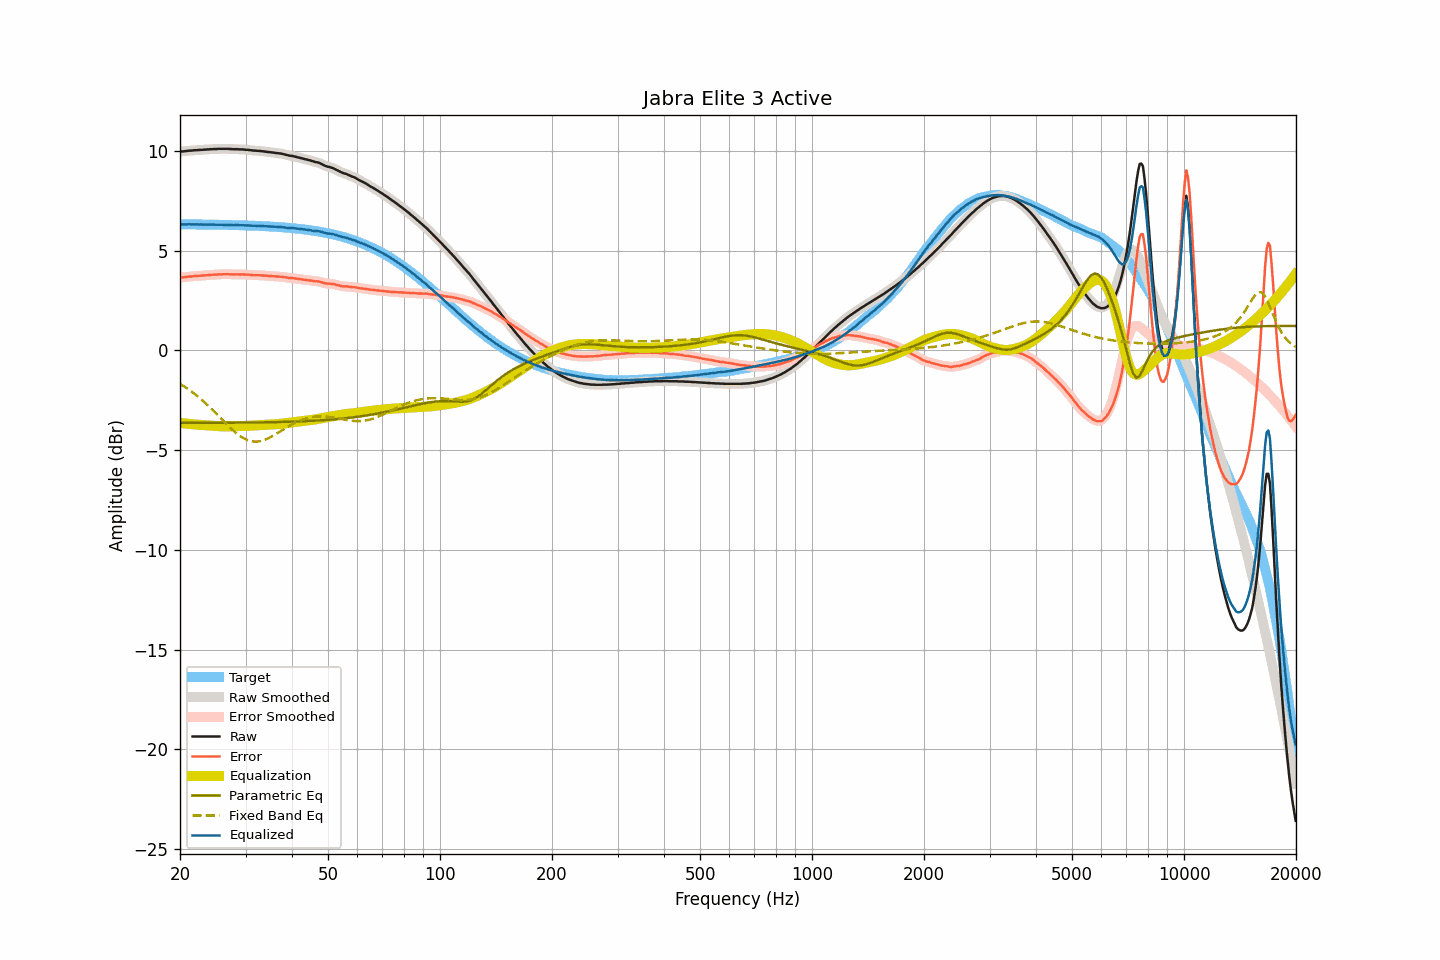

The data file committed next to this chart (first rows):
frequency, raw, smoothed, error, error_smoothed, equalization, parametric_eq, fixed_band_eq, equalized_raw, equalized_smoothed, target
20.00, 9.96, 9.96, 3.64, 3.64, -3.64, -3.64, -1.68, 6.32, 6.32, 6.31
20.20, 9.97, 9.96, 3.65, 3.65, -3.65, -3.64, -1.73, 6.32, 6.31, 6.31
20.40, 9.97, 9.97, 3.65, 3.66, -3.66, -3.64, -1.78, 6.31, 6.31, 6.31
20.61, 9.98, 9.98, 3.66, 3.67, -3.67, -3.64, -1.83, 6.31, 6.31, 6.31
20.81, 9.99, 9.99, 3.68, 3.68, -3.68, -3.64, -1.89, 6.31, 6.31, 6.31
21.02, 10.00, 10.00, 3.69, 3.69, -3.69, -3.64, -1.94, 6.31, 6.31, 6.31
21.23, 10.01, 10.00, 3.70, 3.69, -3.69, -3.64, -2.00, 6.31, 6.31, 6.31
21.44, 10.01, 10.01, 3.70, 3.70, -3.70, -3.64, -2.06, 6.31, 6.31, 6.31
21.66, 10.02, 10.02, 3.71, 3.71, -3.71, -3.64, -2.12, 6.31, 6.31, 6.31
21.87, 10.03, 10.02, 3.72, 3.72, -3.72, -3.64, -2.18, 6.31, 6.31, 6.31
22.09, 10.03, 10.03, 3.72, 3.72, -3.72, -3.64, -2.24, 6.31, 6.31, 6.31
22.31, 10.04, 10.04, 3.73, 3.73, -3.73, -3.64, -2.31, 6.31, 6.31, 6.31
22.54, 10.04, 10.04, 3.73, 3.73, -3.73, -3.64, -2.37, 6.30, 6.30, 6.31
22.76, 10.05, 10.05, 3.74, 3.74, -3.74, -3.64, -2.44, 6.31, 6.31, 6.30
22.99, 10.05, 10.05, 3.74, 3.75, -3.75, -3.64, -2.51, 6.30, 6.30, 6.30
23.22, 10.06, 10.06, 3.75, 3.75, -3.75, -3.64, -2.59, 6.30, 6.30, 6.30
23.45, 10.06, 10.06, 3.76, 3.76, -3.76, -3.64, -2.66, 6.30, 6.30, 6.30
23.69, 10.07, 10.07, 3.77, 3.77, -3.76, -3.64, -2.74, 6.30, 6.30, 6.30
23.92, 10.07, 10.07, 3.77, 3.77, -3.77, -3.64, -2.81, 6.30, 6.30, 6.30
24.16, 10.08, 10.08, 3.78, 3.78, -3.78, -3.64, -2.89, 6.30, 6.30, 6.30
24.40, 10.08, 10.08, 3.78, 3.78, -3.78, -3.64, -2.97, 6.29, 6.30, 6.30
24.65, 10.09, 10.08, 3.79, 3.79, -3.79, -3.64, -3.05, 6.30, 6.30, 6.30
24.89, 10.09, 10.09, 3.79, 3.79, -3.79, -3.64, -3.13, 6.29, 6.29, 6.29
25.14, 10.09, 10.09, 3.79, 3.80, -3.80, -3.63, -3.21, 6.29, 6.29, 6.29
25.39, 10.10, 10.09, 3.81, 3.80, -3.80, -3.63, -3.29, 6.29, 6.29, 6.29
25.65, 10.10, 10.10, 3.81, 3.81, -3.81, -3.63, -3.38, 6.29, 6.29, 6.29
25.91, 10.10, 10.10, 3.81, 3.81, -3.81, -3.63, -3.46, 6.29, 6.29, 6.29
26.16, 10.10, 10.10, 3.81, 3.81, -3.81, -3.63, -3.54, 6.29, 6.29, 6.29
26.43, 10.10, 10.10, 3.81, 3.81, -3.81, -3.63, -3.62, 6.29, 6.29, 6.29
26.69, 10.10, 10.10, 3.81, 3.81, -3.81, -3.63, -3.70, 6.29, 6.29, 6.28
26.96, 10.10, 10.10, 3.82, 3.81, -3.81, -3.63, -3.78, 6.29, 6.28, 6.28
27.23, 10.09, 10.09, 3.81, 3.81, -3.81, -3.63, -3.86, 6.28, 6.28, 6.28
27.50, 10.09, 10.08, 3.81, 3.81, -3.81, -3.63, -3.94, 6.28, 6.28, 6.28
27.77, 10.08, 10.08, 3.80, 3.80, -3.81, -3.63, -4.01, 6.27, 6.27, 6.28
28.05, 10.08, 10.08, 3.80, 3.80, -3.81, -3.63, -4.08, 6.27, 6.27, 6.27
28.33, 10.08, 10.08, 3.81, 3.80, -3.80, -3.63, -4.15, 6.27, 6.27, 6.27
28.62, 10.08, 10.07, 3.81, 3.80, -3.80, -3.63, -4.22, 6.27, 6.27, 6.27
28.90, 10.07, 10.07, 3.80, 3.80, -3.80, -3.63, -4.27, 6.27, 6.27, 6.27
29.19, 10.07, 10.07, 3.80, 3.80, -3.80, -3.63, -4.33, 6.27, 6.27, 6.27
29.48, 10.07, 10.06, 3.80, 3.80, -3.80, -3.63, -4.38, 6.27, 6.26, 6.26
29.78, 10.06, 10.06, 3.80, 3.80, -3.80, -3.62, -4.43, 6.26, 6.26, 6.26
30.08, 10.05, 10.05, 3.79, 3.79, -3.79, -3.62, -4.47, 6.26, 6.26, 6.26
30.38, 10.05, 10.04, 3.79, 3.79, -3.79, -3.62, -4.50, 6.26, 6.26, 6.26
30.68, 10.04, 10.04, 3.78, 3.78, -3.78, -3.62, -4.53, 6.25, 6.25, 6.25
30.99, 10.03, 10.03, 3.78, 3.78, -3.78, -3.62, -4.55, 6.25, 6.25, 6.25
31.30, 10.02, 10.02, 3.77, 3.77, -3.77, -3.62, -4.56, 6.24, 6.24, 6.25
31.61, 10.01, 10.01, 3.76, 3.77, -3.77, -3.62, -4.58, 6.24, 6.24, 6.24
31.93, 10.01, 10.00, 3.77, 3.76, -3.77, -3.62, -4.58, 6.24, 6.24, 6.24
32.24, 10.00, 10.00, 3.76, 3.76, -3.76, -3.62, -4.58, 6.23, 6.24, 6.24
32.57, 10.00, 10.00, 3.76, 3.76, -3.76, -3.62, -4.57, 6.24, 6.24, 6.23
32.89, 9.99, 9.99, 3.76, 3.76, -3.75, -3.61, -4.55, 6.23, 6.23, 6.23
33.22, 9.98, 9.98, 3.75, 3.75, -3.75, -3.61, -4.53, 6.23, 6.23, 6.23
33.55, 9.97, 9.97, 3.75, 3.75, -3.75, -3.61, -4.51, 6.22, 6.22, 6.22
33.89, 9.96, 9.96, 3.74, 3.74, -3.74, -3.61, -4.48, 6.22, 6.22, 6.22
34.23, 9.95, 9.95, 3.73, 3.73, -3.73, -3.61, -4.45, 6.21, 6.21, 6.21
34.57, 9.94, 9.94, 3.73, 3.73, -3.73, -3.61, -4.41, 6.21, 6.21, 6.21
34.92, 9.93, 9.93, 3.72, 3.72, -3.72, -3.61, -4.37, 6.20, 6.20, 6.20
35.27, 9.92, 9.92, 3.72, 3.72, -3.72, -3.60, -4.33, 6.20, 6.20, 6.20
35.62, 9.91, 9.91, 3.71, 3.71, -3.71, -3.60, -4.28, 6.19, 6.19, 6.20
35.97, 9.90, 9.90, 3.71, 3.71, -3.71, -3.60, -4.23, 6.19, 6.19, 6.19
... 635 more rows
